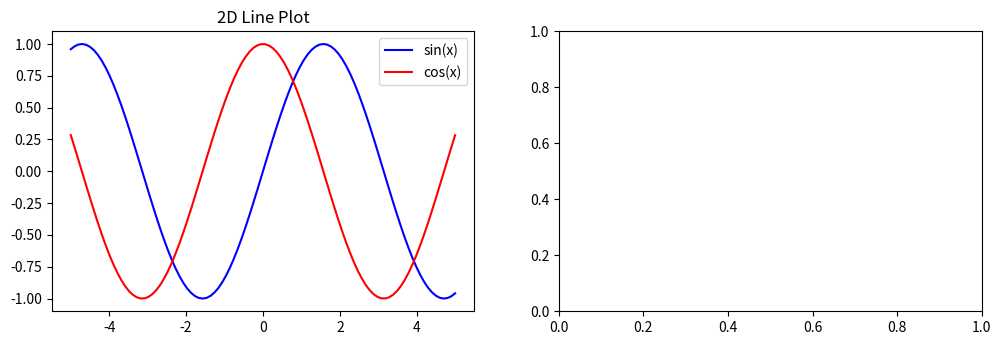

This chart was generated by the following Python code: (Note: this script raises an exception after producing the figure.)
import numpy as np
import matplotlib.pyplot as plt
from mpl_toolkits.mplot3d import Axes3D

# Generate some data for demonstration
x = np.linspace(-5, 5, 100)
y = np.linspace(-5, 5, 100)
X, Y = np.meshgrid(x, y)
z1 = np.sin(np.sqrt(x**2 + y**2))
z2 = np.exp(-(x**2 + y**2) / 10)
z3 = x**2 - y**2

# Create a figure with multiple subplots
fig = plt.figure(figsize=(12, 8))

# Subplot 1: 2D Line Plot
plt.subplot(2, 2, 1)
plt.plot(x, np.sin(x), label='sin(x)', color='blue')
plt.plot(x, np.cos(x), label='cos(x)', color='red')
plt.title('2D Line Plot')
plt.legend()
plt.show()

# Subplot 2: Scatter Plot
plt.subplot(2, 2, 2)
plt.scatter(X, Y, c=z1, cmap='viridis', s=50)
plt.title('Scatter Plot with Color Mapping')

# Subplot 3: 3D Surface Plot
ax = fig.add_subplot(2, 2, 3, projection='3d')
surface = ax.plot_surface(X, Y, z3, cmap='plasma', linewidth=0, antialiased=False)
ax.set_title('3D Surface Plot')
fig.colorbar(surface, ax=ax, shrink=0.6, aspect=10)

# Subplot 4: Contour Plot
plt.subplot(2, 2, 4)
contour = plt.contourf(X, Y, z2, cmap='magma')
plt.title('Contour Plot')
fig.colorbar(contour)

# Adjust layout to prevent overlapping
plt.tight_layout()

# Show the plot
plt.show()
